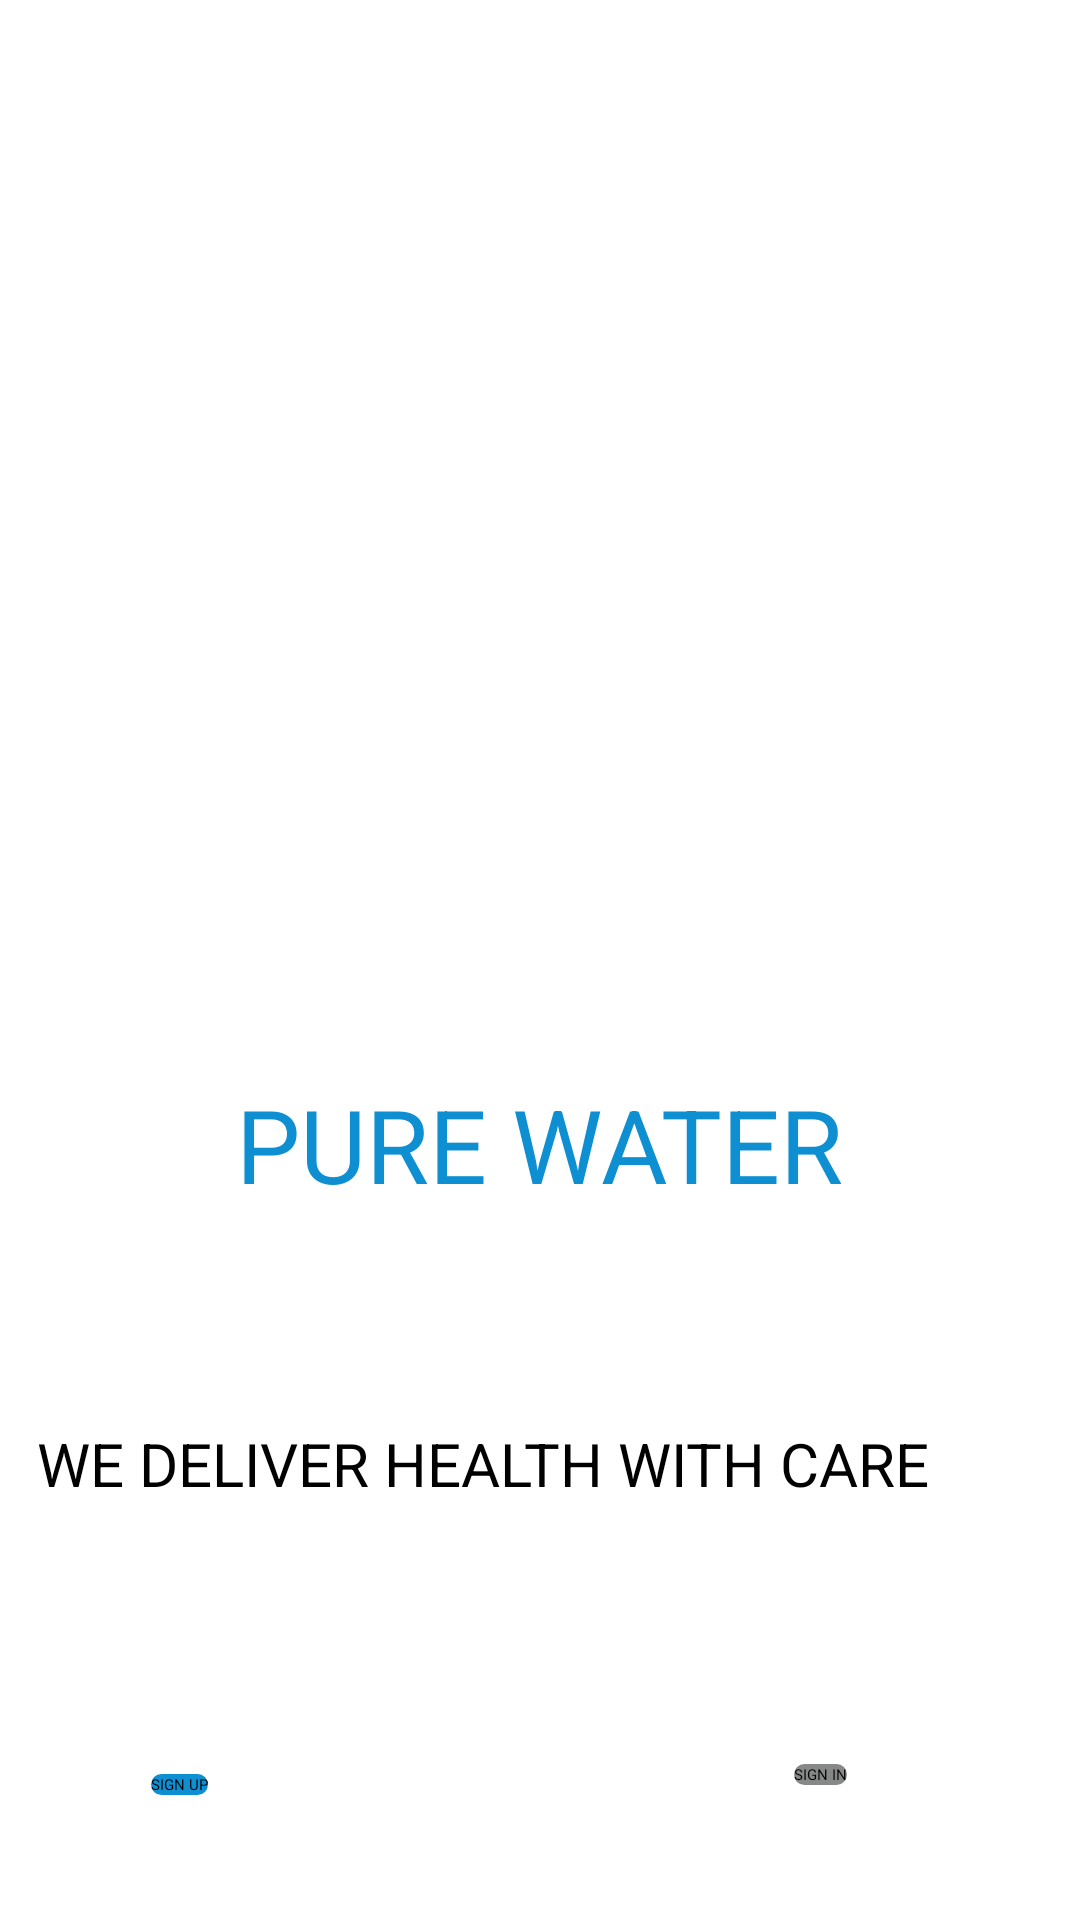

Write the Android layout XML for this screen, with the resource values it uses.
<!-- AndroidManifest.xml: application theme Theme.WaterApp -->
<!-- res/layout/activity_welcome.xml -->
<?xml version="1.0" encoding="utf-8"?>
<androidx.constraintlayout.widget.ConstraintLayout xmlns:android="http://schemas.android.com/apk/res/android"
    xmlns:app="http://schemas.android.com/apk/res-auto"
    xmlns:tools="http://schemas.android.com/tools"
    android:layout_width="match_parent"
    android:layout_height="match_parent"
    tools:context=".WelcomeActivity">

    <ImageView
        android:id="@+id/imageView"
        android:layout_width="294dp"
        android:layout_height="362dp"
        app:layout_constraintBottom_toBottomOf="parent"
        app:layout_constraintEnd_toEndOf="parent"
        app:layout_constraintHorizontal_bias="0.55"
        app:layout_constraintStart_toStartOf="parent"
        app:layout_constraintTop_toTopOf="parent"
        app:layout_constraintVertical_bias="0.13999999"
        app:srcCompat="@drawable/logo" />

    <TextView
        android:id="@+id/textView"
        android:layout_width="wrap_content"
        android:layout_height="wrap_content"
        android:text="PURE WATER"
        android:textAlignment="center"
        android:textColor="@color/pure_water_text"
        android:textSize="34sp"
        app:layout_constraintBottom_toBottomOf="parent"
        app:layout_constraintEnd_toEndOf="parent"
        app:layout_constraintHorizontal_bias="0.497"
        app:layout_constraintStart_toStartOf="parent"
        app:layout_constraintTop_toTopOf="parent"
        app:layout_constraintVertical_bias="0.603" />

    <TextView
        android:id="@+id/textView2"
        android:layout_width="wrap_content"
        android:layout_height="wrap_content"
        android:layout_marginStart="50dp"
        android:layout_marginTop="30dp"
        android:layout_marginEnd="50dp"
        android:layout_marginBottom="50dp"
        android:text="WE DELIVER HEALTH WITH CARE"
        android:textAlignment="center"
        android:textSize="20sp"
        app:layout_constraintBottom_toTopOf="@+id/button"
        app:layout_constraintEnd_toEndOf="parent"
        app:layout_constraintHorizontal_bias="1.0"
        app:layout_constraintStart_toStartOf="parent"
        app:layout_constraintTop_toBottomOf="@+id/textView"
        tools:ignore="MissingConstraints" />

    <Button
        android:id="@+id/button"
        android:layout_width="wrap_content"
        android:layout_height="wrap_content"
        android:layout_marginStart="16dp"
        android:layout_marginEnd="16dp"
        android:background="@drawable/button_sign_up"
        android:onClick="onButtonSignUpClicked"
        android:text="SIGN UP"
        app:backgroundTint="@null"
        app:layout_constraintBottom_toBottomOf="parent"
        app:layout_constraintEnd_toEndOf="parent"
        app:layout_constraintHorizontal_bias="0.111"
        app:layout_constraintStart_toStartOf="parent"
        app:layout_constraintTop_toTopOf="parent"
        app:layout_constraintVertical_bias="0.934" />

    <Button
        android:id="@+id/button2"
        android:layout_width="wrap_content"
        android:layout_height="wrap_content"
        android:layout_marginStart="16dp"
        android:layout_marginTop="40dp"
        android:layout_marginEnd="16dp"
        android:layout_marginBottom="40dp"
        android:background="@drawable/button_sign_in"
        android:onClick="onButtonSigninClicked"
        android:text="SIGN IN"
        app:backgroundTint="@null"
        app:layout_constraintBottom_toBottomOf="parent"
        app:layout_constraintEnd_toEndOf="parent"
        app:layout_constraintHorizontal_bias="0.744"
        app:layout_constraintStart_toEndOf="@+id/button"
        app:layout_constraintTop_toBottomOf="@+id/textView2"
        app:layout_constraintVertical_bias="0.901" />
</androidx.constraintlayout.widget.ConstraintLayout>
<!-- resources referenced by this layout -->
<resources>
  <color name="pure_water_text">#0d8fd1</color>
  <!-- drawable button_sign_in (drawable) -->
  <?xml version="1.0" encoding="utf-8"?>
  <shape xmlns:android="http://schemas.android.com/apk/res/android">
      <solid android:color="@color/theme_dark_grey"></solid>
      <corners android:radius="10dp"></corners>
  </shape>
  <!-- drawable button_sign_up (drawable) -->
  <?xml version="1.0" encoding="utf-8"?>
  <shape xmlns:android="http://schemas.android.com/apk/res/android">
  
      <solid android:color="@color/pure_water_text"></solid>
      <corners android:radius="10dp"></corners>
  
  </shape>
  <!-- drawable logo: png bitmap (drawable, 216827 bytes) -->
  <color name="theme_dark_grey">#878988</color>
</resources>
